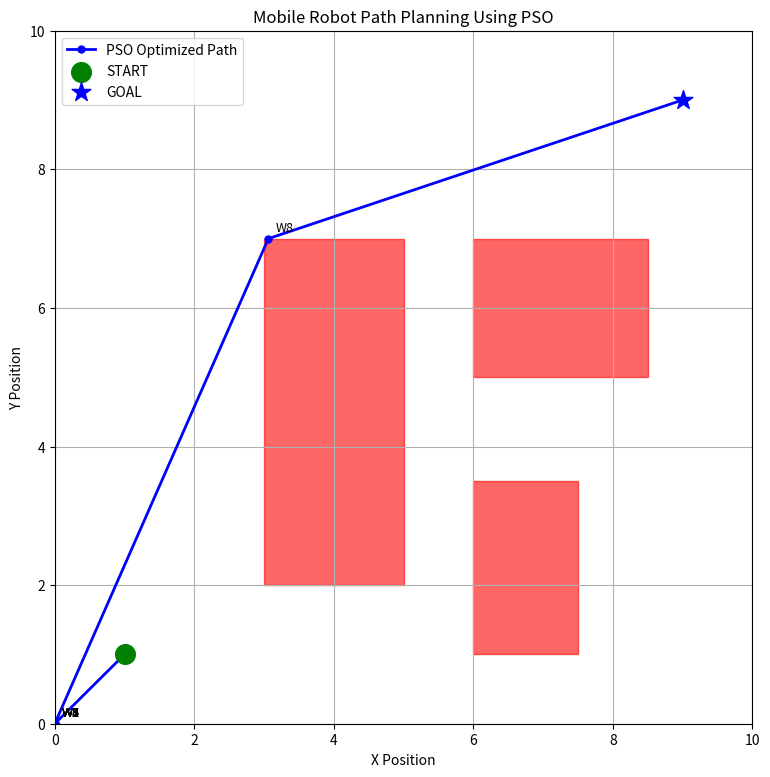
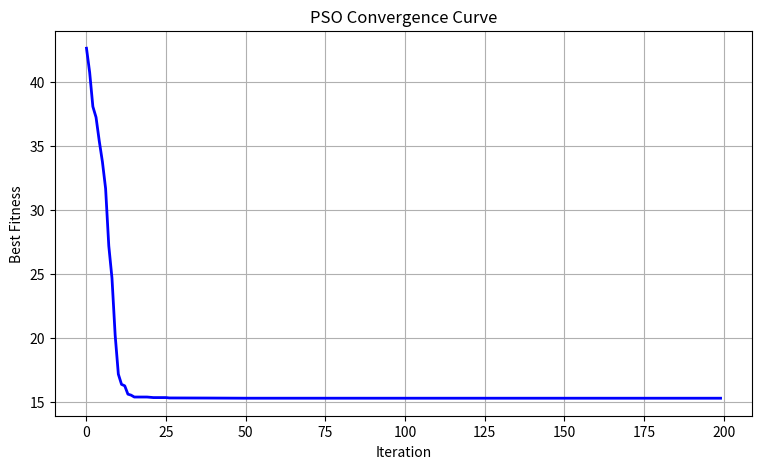

Recreate these plots in Python, in order.
import numpy as np
import matplotlib.pyplot as plt

# ============================================================
# 1. ENVIRONMENT
# ============================================================

START = np.array([1.0, 1.0])
GOAL = np.array([9.0, 9.0])

# Obstacles: (xmin, ymin, xmax, ymax)
OBSTACLES = [
    (3.0, 2.0, 5.0, 7.0),
    (6.0, 5.0, 8.5, 7.0),
    (6.0, 1.0, 7.5, 3.5)
]

WORLD_MIN = 0
WORLD_MAX = 10


# ============================================================
# 2. PSO PARAMETERS
# ============================================================

NUM_PARTICLES = 50
NUM_WAYPOINTS = 8
MAX_ITERATIONS = 200

# PSO coefficients
w = 0.7
c1 = 1.5
c2 = 1.5

DIMENSIONS = NUM_WAYPOINTS * 2


# ============================================================
# 3. CHECK WHETHER A POINT IS INSIDE AN OBSTACLE
# ============================================================

def point_in_obstacle(point):

    x, y = point

    for xmin, ymin, xmax, ymax in OBSTACLES:

        if xmin <= x <= xmax and ymin <= y <= ymax:
            return True

    return False


# ============================================================
# 4. CHECK WHETHER A LINE SEGMENT COLLIDES WITH AN OBSTACLE
# ============================================================

def line_hits_obstacle(p1, p2):

    # Sample points along the line
    for t in np.linspace(0, 1, 50):

        point = p1 + t * (p2 - p1)

        if point_in_obstacle(point):
            return True

    return False


# ============================================================
# 5. FITNESS FUNCTION
# ============================================================

def fitness(position):

    # Convert particle into waypoint coordinates
    waypoints = position.reshape(NUM_WAYPOINTS, 2)

    # Complete path:
    # START → waypoints → GOAL
    path = np.vstack([
        START,
        waypoints,
        GOAL
    ])

    total_distance = 0
    collision_penalty = 0

    # Calculate distance and collisions
    for i in range(len(path) - 1):

        p1 = path[i]
        p2 = path[i + 1]

        # Distance between two points
        distance = np.linalg.norm(p2 - p1)

        total_distance += distance

        # Collision detection
        if line_hits_obstacle(p1, p2):

            collision_penalty += 1000

    # Final fitness
    return total_distance + collision_penalty


# ============================================================
# 6. INITIALIZE PARTICLES
# ============================================================

positions = np.random.uniform(
    WORLD_MIN,
    WORLD_MAX,
    size=(NUM_PARTICLES, DIMENSIONS)
)

velocities = np.random.uniform(
    -1,
    1,
    size=(NUM_PARTICLES, DIMENSIONS)
)


# ============================================================
# 7. INITIAL FITNESS
# ============================================================

fitness_values = np.array([
    fitness(position)
    for position in positions
])


# ============================================================
# 8. INITIALIZE PERSONAL BEST
# ============================================================

personal_best_positions = positions.copy()

personal_best_values = fitness_values.copy()


# ============================================================
# 9. INITIALIZE GLOBAL BEST
# ============================================================

best_index = np.argmin(personal_best_values)

global_best_position = (
    personal_best_positions[best_index].copy()
)

global_best_value = (
    personal_best_values[best_index]
)


# ============================================================
# 10. PSO ITERATION
# ============================================================

convergence = []

for iteration in range(MAX_ITERATIONS):

    for i in range(NUM_PARTICLES):

        # Random values
        r1 = np.random.random(DIMENSIONS)
        r2 = np.random.random(DIMENSIONS)

        # ----------------------------------------------------
        # VELOCITY UPDATE
        # ----------------------------------------------------

        velocities[i] = (

            w * velocities[i]

            + c1 * r1 *
            (personal_best_positions[i] - positions[i])

            + c2 * r2 *
            (global_best_position - positions[i])
        )

        # ----------------------------------------------------
        # POSITION UPDATE
        # ----------------------------------------------------

        positions[i] = (
            positions[i] + velocities[i]
        )

        # Keep particles inside environment
        positions[i] = np.clip(
            positions[i],
            WORLD_MIN,
            WORLD_MAX
        )

        # ----------------------------------------------------
        # CALCULATE FITNESS
        # ----------------------------------------------------

        current_fitness = fitness(
            positions[i]
        )

        # ----------------------------------------------------
        # UPDATE PERSONAL BEST
        # ----------------------------------------------------

        if current_fitness < personal_best_values[i]:

            personal_best_values[i] = current_fitness

            personal_best_positions[i] = (
                positions[i].copy()
            )

        # ----------------------------------------------------
        # UPDATE GLOBAL BEST
        # ----------------------------------------------------

        if current_fitness < global_best_value:

            global_best_value = current_fitness

            global_best_position = (
                positions[i].copy()
            )

    # Store best result
    convergence.append(global_best_value)

    print(
        f"Iteration {iteration + 1:3d} | "
        f"Best Fitness = {global_best_value:.3f}"
    )


# ============================================================
# 11. EXTRACT BEST PATH
# ============================================================

best_waypoints = global_best_position.reshape(
    NUM_WAYPOINTS,
    2
)

best_path = np.vstack([
    START,
    best_waypoints,
    GOAL
])


# ============================================================
# 12. PRINT RESULTS
# ============================================================

print("\n==============================")
print("OPTIMIZATION COMPLETE")
print("==============================")

print("Best Fitness:", global_best_value)

print("\nBest Waypoints:")

for i, point in enumerate(best_waypoints):

    print(
        f"Waypoint {i + 1}: "
        f"({point[0]:.2f}, {point[1]:.2f})"
    )


# ============================================================
# 13. PLOT FINAL ROBOT PATH
# ============================================================

fig, ax = plt.subplots(figsize=(9, 9))


# Draw obstacles
for xmin, ymin, xmax, ymax in OBSTACLES:

    width = xmax - xmin
    height = ymax - ymin

    rectangle = plt.Rectangle(
        (xmin, ymin),
        width,
        height,
        color="red",
        alpha=0.6
    )

    ax.add_patch(rectangle)


# Draw path
ax.plot(
    best_path[:, 0],
    best_path[:, 1],
    "b-o",
    linewidth=2,
    markersize=5,
    label="PSO Optimized Path"
)


# Start point
ax.scatter(
    START[0],
    START[1],
    color="green",
    s=200,
    marker="o",
    label="START",
    zorder=5
)


# Goal point
ax.scatter(
    GOAL[0],
    GOAL[1],
    color="blue",
    s=200,
    marker="*",
    label="GOAL",
    zorder=5
)


# Waypoint labels
for i, point in enumerate(best_waypoints):

    ax.text(
        point[0] + 0.1,
        point[1] + 0.1,
        f"W{i + 1}",
        fontsize=9
    )


ax.set_xlim(WORLD_MIN, WORLD_MAX)
ax.set_ylim(WORLD_MIN, WORLD_MAX)

ax.set_xlabel("X Position")
ax.set_ylabel("Y Position")

ax.set_title(
    "Mobile Robot Path Planning Using PSO"
)

ax.grid(True)
ax.legend()

plt.show()


# ============================================================
# 14. PLOT CONVERGENCE
# ============================================================

plt.figure(figsize=(9, 5))

plt.plot(
    convergence,
    color="blue",
    linewidth=2
)

plt.xlabel("Iteration")
plt.ylabel("Best Fitness")

plt.title(
    "PSO Convergence Curve"
)

plt.grid(True)

plt.show()
